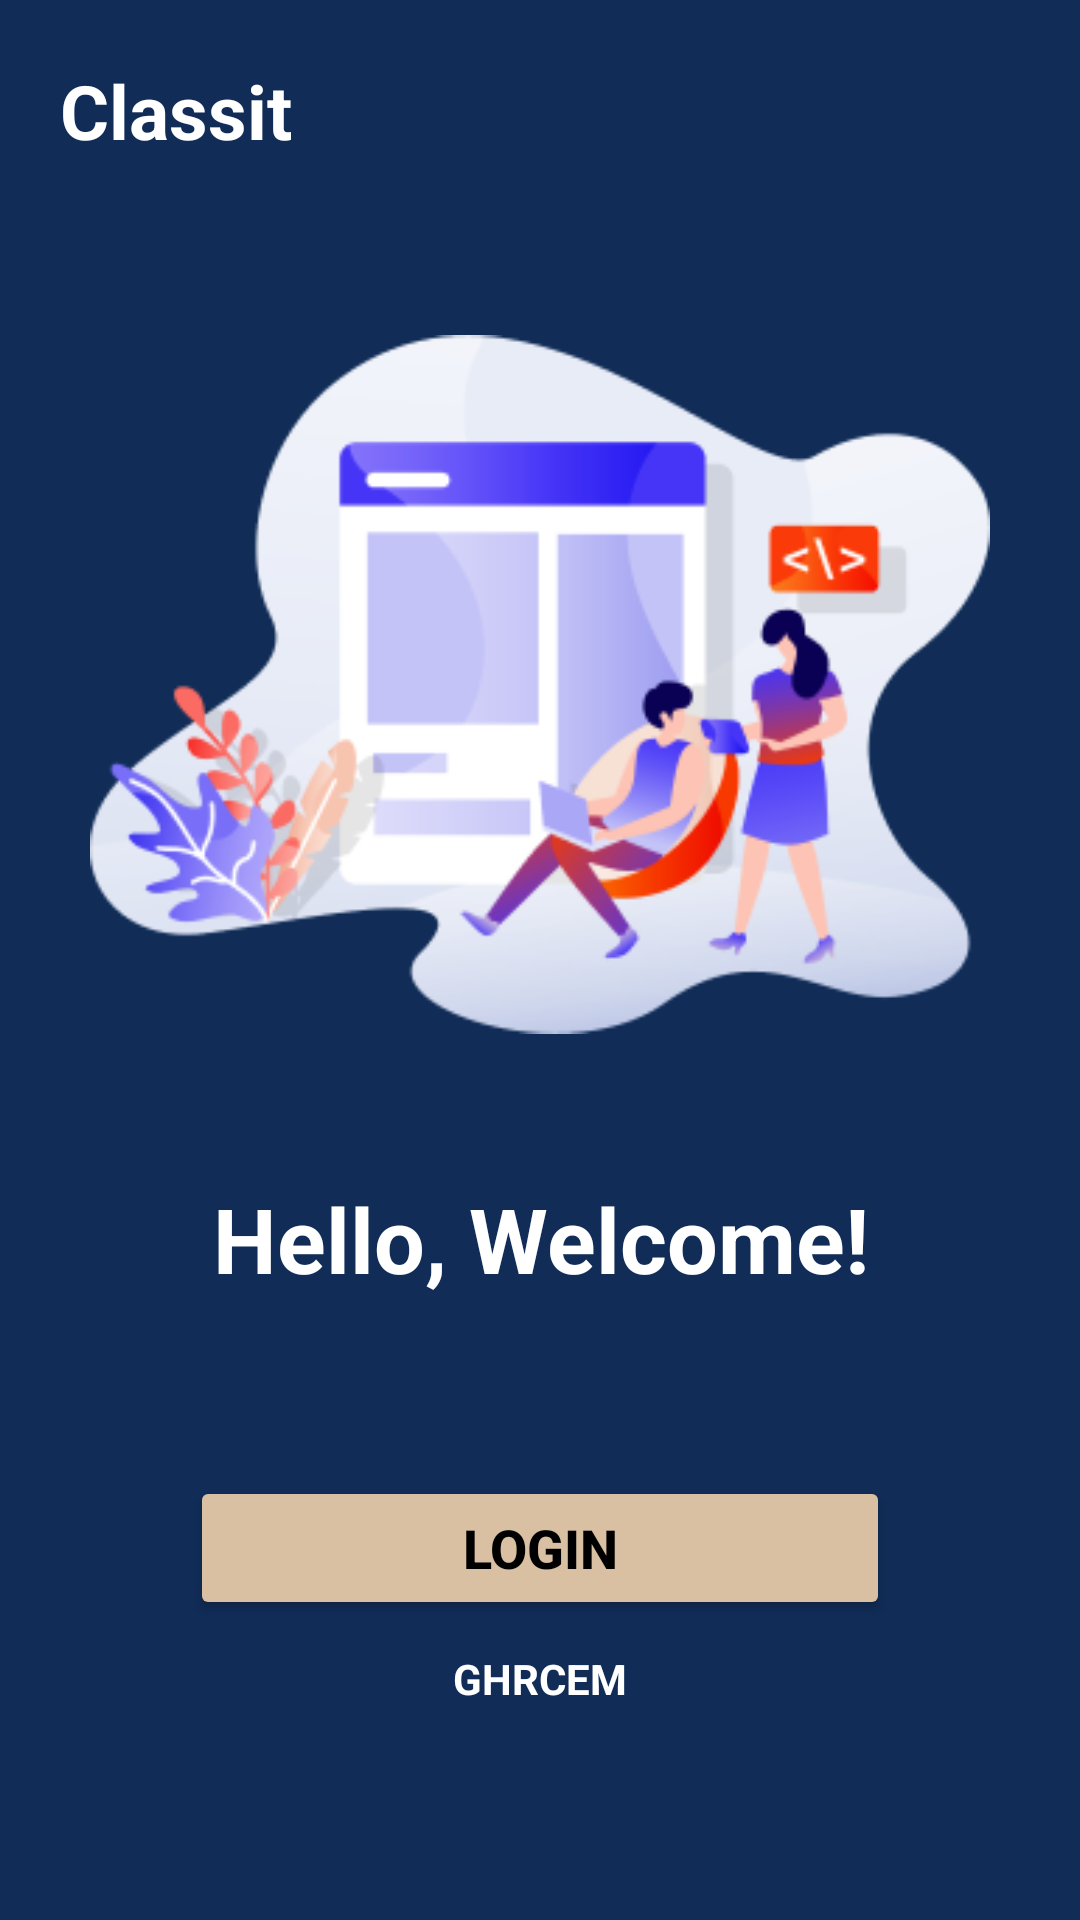

Layout XML and referenced resources for this Android screen:
<!-- AndroidManifest.xml: application theme Theme.Dept1 -->
<!-- res/layout/activity_main.xml -->
<?xml version="1.0" encoding="utf-8"?>
<RelativeLayout xmlns:android="http://schemas.android.com/apk/res/android"
    xmlns:app="http://schemas.android.com/apk/res-auto"
    xmlns:tools="http://schemas.android.com/tools"
    android:layout_width="match_parent"
    android:layout_height="match_parent"
    android:id="@+id/relativelayout"
    android:background="@color/blue"
    tools:context=".MainActivity">


    <TextView
        android:id="@+id/textview1"
        android:layout_width="match_parent"
        android:layout_height="wrap_content"
        android:layout_marginStart="20dp"
        android:layout_marginTop="20dp"
        android:layout_marginEnd="20dp"
        android:layout_marginBottom="20dp"
        android:text="Classit"
        android:textColor="@color/white"
        android:textSize="25dp"
        android:textStyle="bold" />
    <LinearLayout
        android:layout_width="match_parent"
        android:layout_height="match_parent"
        android:layout_below="@id/textview1"
        android:orientation="vertical"
        android:gravity="center_horizontal"

        >

        <ImageView
            android:layout_width="wrap_content"
            android:layout_height="wrap_content"
            android:gravity="center"
            android:layout_margin="30dp"
            android:src="@drawable/welcomepng">

        </ImageView>
        <TextView
            android:layout_width="match_parent"
            android:layout_height="wrap_content"
            android:layout_marginTop="10dp"
            android:textSize="30dp"
            android:textColor="@color/white"
            android:text="Hello, Welcome!"
            android:textAlignment="center"
            android:id="@+id/textview2"
            android:textStyle="bold"/>

        <TextView
            android:layout_width="match_parent"
            android:layout_height="wrap_content"
            android:layout_margin="20dp"
            android:textSize="14dp"
            android:textColor="@color/white"
            android:text=""
            android:textAlignment="center"
            android:id="@+id/textview3"
           />
        <Button
            android:layout_width="700px"
            android:layout_height="wrap_content"
            android:id="@+id/loginbutton"
            android:text="Login"
            android:textStyle="bold"
            android:textSize="18sp"
            android:backgroundTint="@color/buttoncolor"
            android:textColor="@color/black" />

        <TextView
            android:layout_width="match_parent"
            android:layout_height="wrap_content"
            android:layout_margin="10dp"
            android:textSize="14dp"
            android:textColor="@color/white"
            android:text="GHRCEM"
            android:textAlignment="center"
            android:textStyle="bold"
            android:id="@+id/textview4"
            />

    </LinearLayout>


</RelativeLayout>
<!-- resources referenced by this layout -->
<resources>
  <color name="black">#FF000000</color>
  <color name="blue">#102C57</color>
  <color name="buttoncolor">#DAC0A3</color>
  <color name="white">#FFFFFF</color>
  <!-- drawable welcomepng: png bitmap (drawable, 36159 bytes) -->
  <style name="Theme.Dept1" parent="Base.Theme.Dept1" />
  <style name="Base.Theme.Dept1" parent="Theme.Material3.DayNight.NoActionBar">
          
          
      </style>
</resources>
